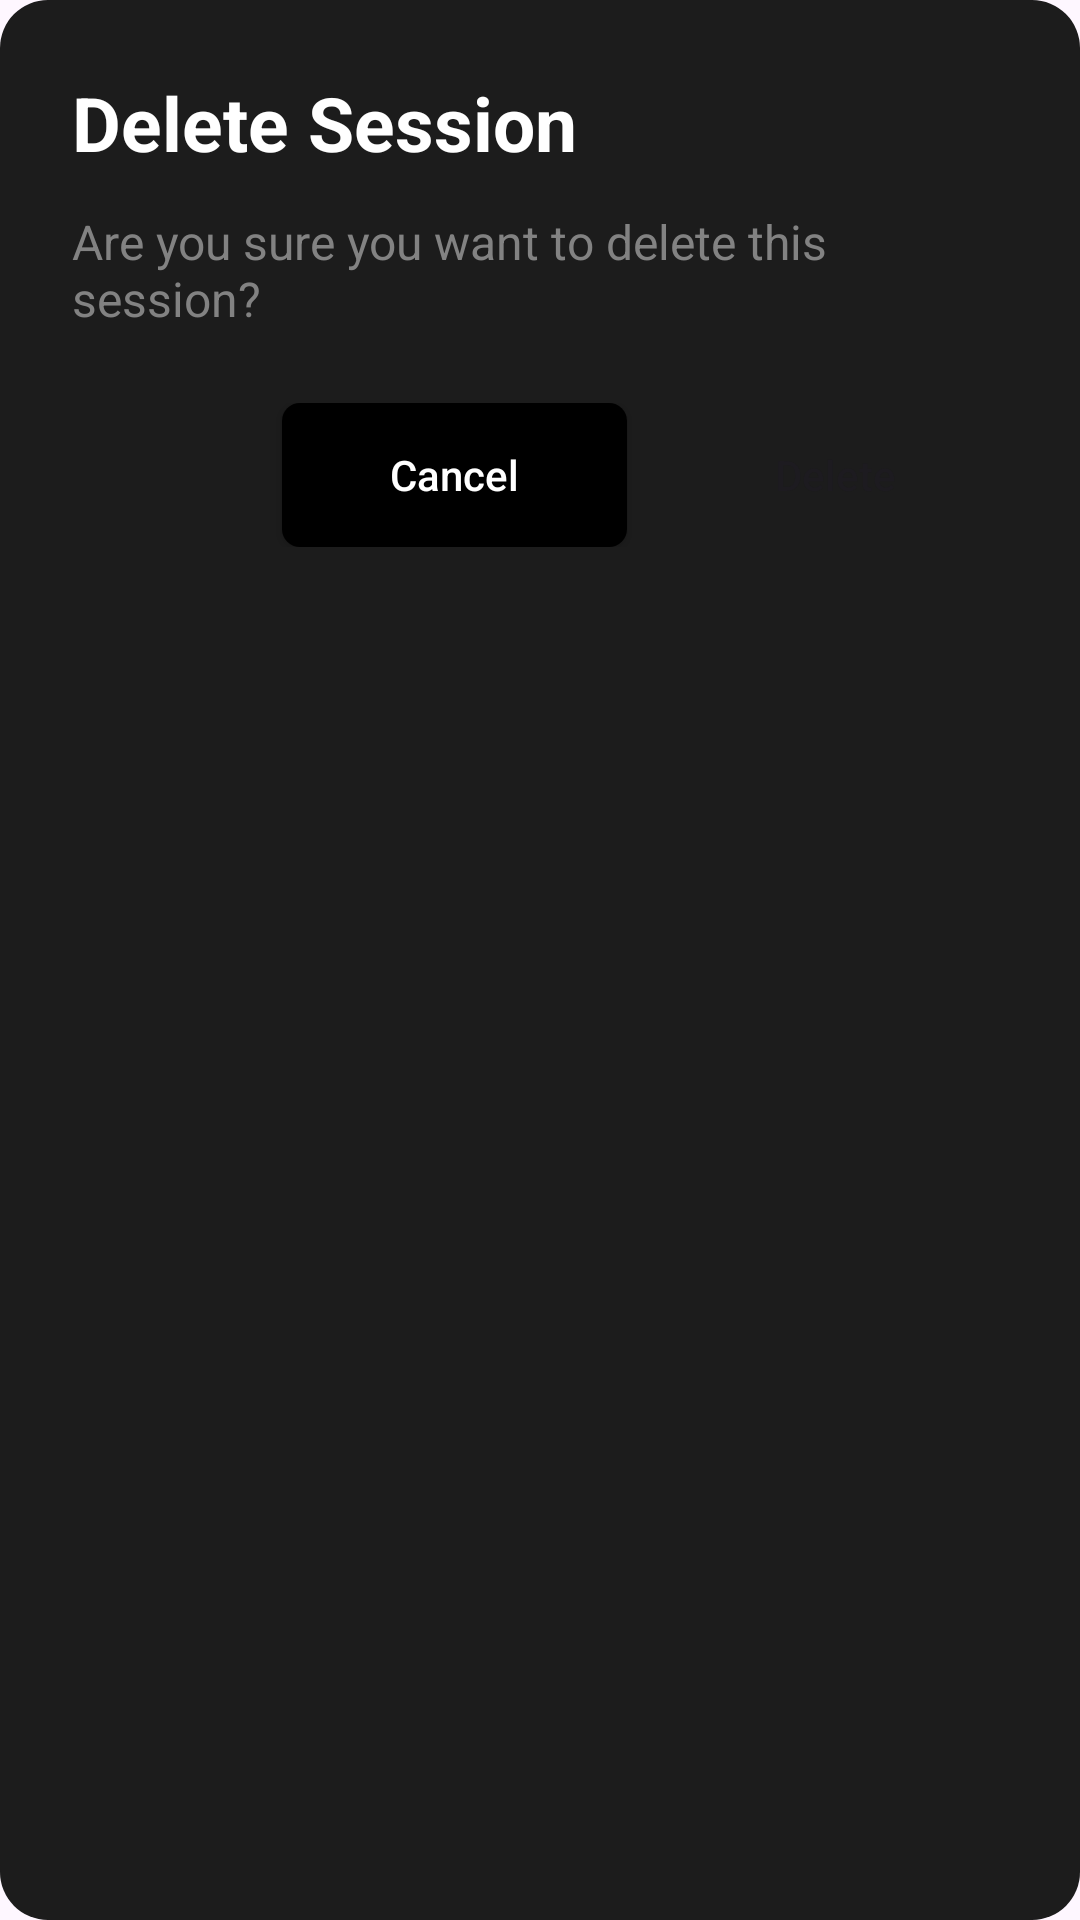

The Android layout XML behind this screen, and the referenced resources:
<!-- AndroidManifest.xml: application theme Theme.AuthTest -->
<!-- res/layout/dialog_remove_session.xml -->
<?xml version="1.0" encoding="utf-8"?>
<LinearLayout xmlns:android="http://schemas.android.com/apk/res/android"
    android:layout_width="match_parent"
    android:layout_height="wrap_content"
    android:orientation="vertical"
    android:padding="24dp"
    android:background="@drawable/dialog_rounded_background">

    <TextView
        android:text="Delete Session"
        android:textSize="25sp"
        android:textStyle="bold"
        android:textColor="#FFFFFF"
        android:layout_width="wrap_content"
        android:layout_height="wrap_content" />

    <TextView
        android:id="@+id/removeConfirmationMessage"
        android:text="Are you sure you want to delete this session?"
        android:textSize="16sp"
        android:textColor="#828282"
        android:layout_marginTop="12dp"
        android:layout_marginBottom="24dp"
        android:layout_width="match_parent"
        android:layout_height="wrap_content" />

    <LinearLayout
        android:gravity="end"
        android:layout_width="match_parent"
        android:layout_height="wrap_content">

        <androidx.appcompat.widget.AppCompatButton
            android:id="@+id/cancelButton"
            android:text="Cancel"
            android:textAllCaps="false"
            android:textColor="#FFFFFF"
            android:background="@drawable/dialog_cancel_button"
            android:layout_width="115dp"
            android:layout_height="wrap_content" />

        <androidx.appcompat.widget.AppCompatButton
            android:id="@+id/removeButton"
            android:text="Delete"
            android:textAllCaps="false"
            android:background="@drawable/dialog_remove_button"
            android:layout_marginStart="12dp"
            android:layout_width="115dp"
            android:layout_height="wrap_content" />

    </LinearLayout>

</LinearLayout>
<!-- resources referenced by this layout -->
<resources>
  <!-- drawable dialog_cancel_button (drawable) -->
  <?xml version="1.0" encoding="utf-8"?>
  <shape xmlns:android="http://schemas.android.com/apk/res/android">
      <solid android:color="#000000" />
      <corners android:radius="6dp" />
  </shape>
  <!-- drawable dialog_rounded_background (drawable) -->
  <?xml version="1.0" encoding="utf-8"?>
  <shape xmlns:android="http://schemas.android.com/apk/res/android">
      <solid android:color="#1C1C1C" />
      <corners android:radius="16dp" />
  </shape>
  <style name="Theme.AuthTest" parent="Base.Theme.AuthTest" />
  <style name="Base.Theme.AuthTest" parent="Theme.Material3.DayNight.NoActionBar">
          
          
      </style>
</resources>
